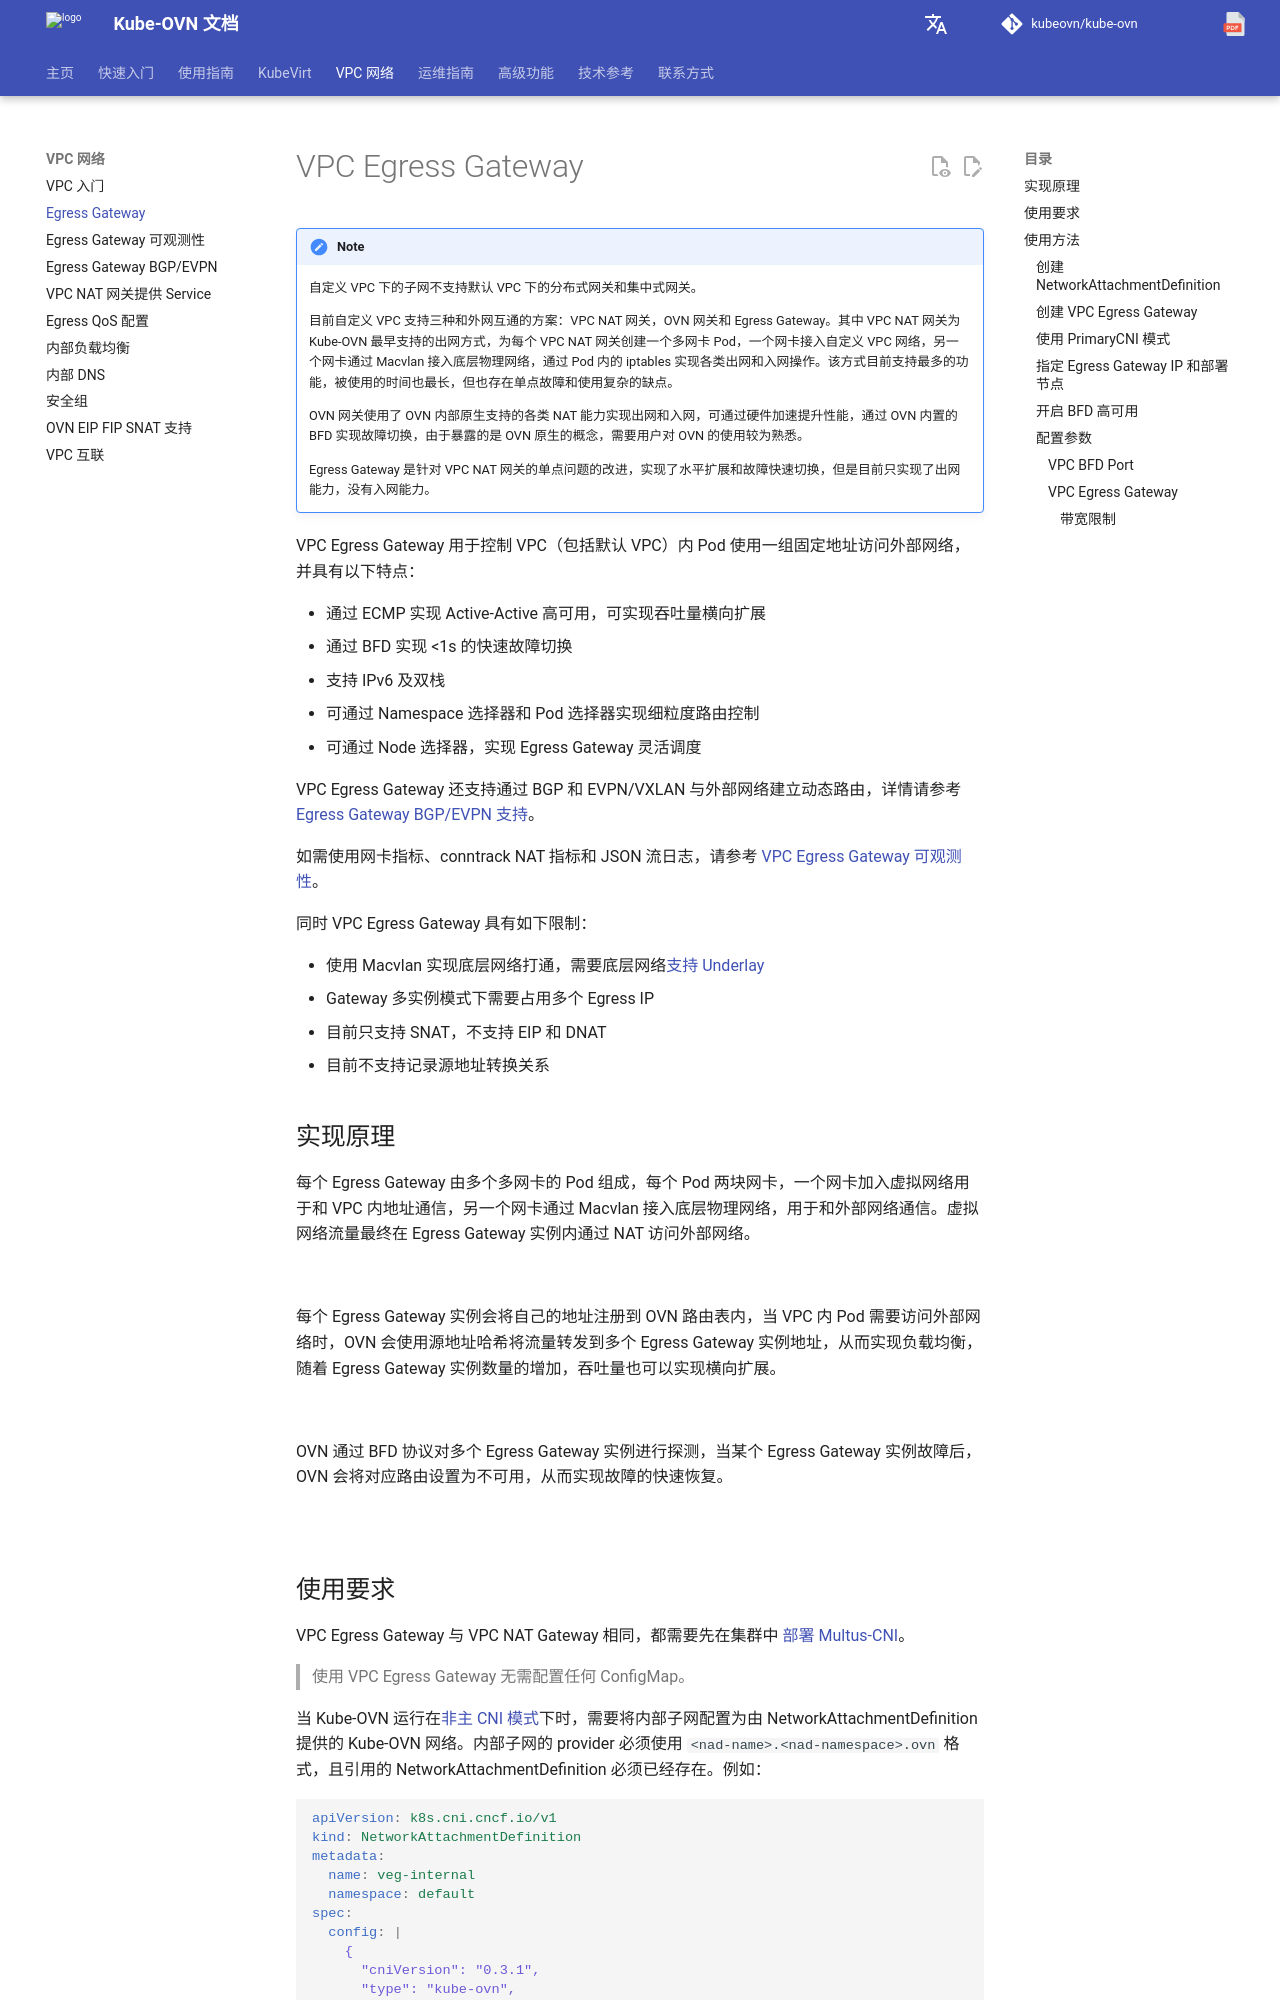

repository: kubeovn/docs · page: v1.18.x/vpc/vpc-egress-gateway/index.html · generator: mkdocs

# VPC Egress Gateway

!!! note

    自定义 VPC 下的子网不支持默认 VPC 下的分布式网关和集中式网关。

    目前自定义 VPC 支持三种和外网互通的方案：VPC NAT 网关，OVN 网关和 Egress Gateway。其中 VPC NAT 网关为 Kube-OVN 最早支持的出网方式，为每个 VPC NAT 网关创建一个多网卡 Pod，一个网卡接入自定义 VPC 网络，另一个网卡通过 Macvlan 接入底层物理网络，通过 Pod 内的 iptables 实现各类出网和入网操作。该方式目前支持最多的功能，被使用的时间也最长，但也存在单点故障和使用复杂的缺点。

    OVN 网关使用了 OVN 内部原生支持的各类 NAT 能力实现出网和入网，可通过硬件加速提升性能，通过 OVN 内置的 BFD 实现故障切换，由于暴露的是 OVN 原生的概念，需要用户对 OVN 的使用较为熟悉。

    Egress Gateway 是针对 VPC NAT 网关的单点问题的改进，实现了水平扩展和故障快速切换，但是目前只实现了出网能力，没有入网能力。

VPC Egress Gateway 用于控制 VPC（包括默认 VPC）内 Pod 使用一组固定地址访问外部网络，并具有以下特点：

- 通过 ECMP 实现 Active-Active 高可用，可实现吞吐量横向扩展
- 通过 BFD 实现 <1s 的快速故障切换
- 支持 IPv6 及双栈
- 可通过 Namespace 选择器和 Pod 选择器实现细粒度路由控制
- 可通过 Node 选择器，实现 Egress Gateway 灵活调度

VPC Egress Gateway 还支持通过 BGP 和 EVPN/VXLAN 与外部网络建立动态路由，详情请参考 [Egress Gateway BGP/EVPN 支持](./vpc-egress-gateway-bgp-evpn.md)。

如需使用网卡指标、conntrack NAT 指标和 JSON 流日志，请参考 [VPC Egress Gateway 可观测性](./vpc-egress-gateway-observability.md)。

同时 VPC Egress Gateway 具有如下限制：

- 使用 Macvlan 实现底层网络打通，需要底层网络[支持 Underlay](../start/underlay.md#_2)
- Gateway 多实例模式下需要占用多个 Egress IP
- 目前只支持 SNAT，不支持 EIP 和 DNAT
- 目前不支持记录源地址转换关系

## 实现原理

每个 Egress Gateway 由多个多网卡的 Pod 组成，每个 Pod 两块网卡，一个网卡加入虚拟网络用于和 VPC 内地址通信，另一个网卡通过 Macvlan 接入底层物理网络，用于和外部网络通信。虚拟网络流量最终在 Egress Gateway 实例内通过 NAT 访问外部网络。

![](../static/vpc-eg-1.png)

每个 Egress Gateway 实例会将自己的地址注册到 OVN 路由表内，当 VPC 内 Pod 需要访问外部网络时，OVN 会使用源地址哈希将流量转发到多个 Egress Gateway 实例地址，从而实现负载均衡，随着 Egress Gateway 实例数量的增加，吞吐量也可以实现横向扩展。

![](../static/vpc-eg-2.png)

OVN 通过 BFD 协议对多个 Egress Gateway 实例进行探测，当某个 Egress Gateway 实例故障后，OVN 会将对应路由设置为不可用，从而实现故障的快速恢复。

![](../static/vpc-eg-3.png)
